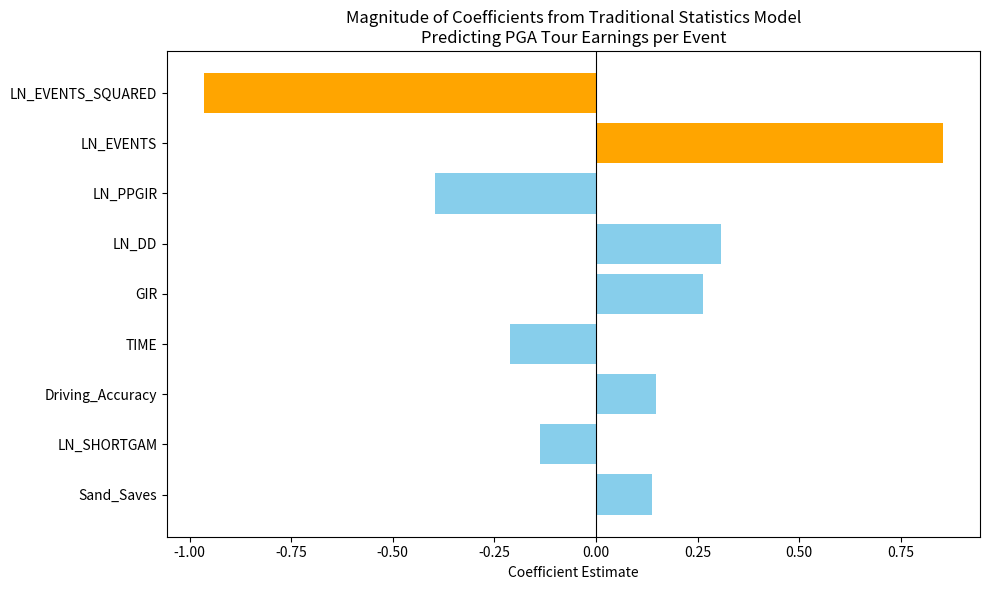
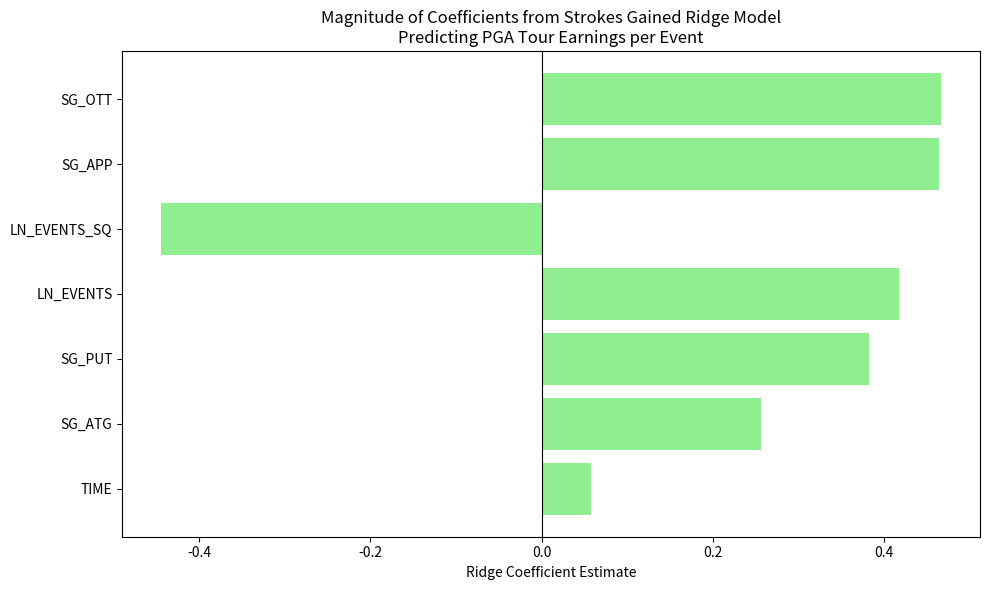

Generate these figures, in order, with matplotlib:
# traditional stats model coefficient magnitudes - just plopping the coefficient values from my final model manually

import pandas as pd
import matplotlib.pyplot as plt

# === Input Data: Traditional Stats Model Coefficients ===
data = {
    'Variable': [
        'LN_PPGIR', 'LN_DD', 'GIR', 'Driving_Accuracy',
        'Sand_Saves', 'LN_SHORTGAM', 'LN_EVENTS',
        'LN_EVENTS_SQUARED', 'TIME'
    ],
    'Coefficient': [
        -0.3955, 0.3076, 0.2643, 0.1467,
        0.1378, -0.1387, 0.8541,
        -0.9645, -0.2114
    ]
}

# === Create DataFrame ===
df = pd.DataFrame(data)

# === Sort by absolute coefficient magnitude ===
df['Abs_Coefficient'] = df['Coefficient'].abs()
df = df.sort_values('Abs_Coefficient', ascending=False)

# === Color events-related variables differently ===
colors = df['Variable'].apply(
    lambda x: 'orange' if 'EVENTS' in x else 'skyblue'
)

# === Create Horizontal Bar Chart ===
plt.figure(figsize=(10, 6))
plt.barh(df['Variable'], df['Coefficient'], color=colors)
plt.axvline(0, color='black', linewidth=0.8)
plt.xlabel('Coefficient Estimate')
plt.title('Magnitude of Coefficients from Traditional Statistics Model\nPredicting PGA Tour Earnings per Event')
plt.tight_layout()
plt.gca().invert_yaxis()  # Highest bars at the top
plt.show()

###

# Strokes Gained Coefficients - Im just mannually inputting the coefficient values here. 

import pandas as pd
import matplotlib.pyplot as plt

# === Input Data: Strokes Gained Ridge Coefficients ===
data_sg = {
    'Variable': [
        'SG_OTT', 'SG_APP', 'SG_ATG', 'SG_PUT',
        'LN_EVENTS', 'LN_EVENTS_SQ', 'TIME'
    ],
    'Coefficient': [
        0.4664, 0.4643, 0.2562, 0.3825,
        0.4170, -0.4442, 0.0573
    ]
}

# === Create DataFrame ===
df_sg = pd.DataFrame(data_sg)

# === Sort by absolute magnitude ===
df_sg['Abs_Coefficient'] = df_sg['Coefficient'].abs()
df_sg = df_sg.sort_values('Abs_Coefficient', ascending=False)

# === Create Horizontal Bar Chart ===
plt.figure(figsize=(10, 6))
plt.barh(df_sg['Variable'], df_sg['Coefficient'], color='lightgreen')
plt.axvline(0, color='black', linewidth=0.8)
plt.xlabel('Ridge Coefficient Estimate')
plt.title('Magnitude of Coefficients from Strokes Gained Ridge Model\nPredicting PGA Tour Earnings per Event')
plt.tight_layout()
plt.gca().invert_yaxis()  # Largest bar at the top
plt.show()
